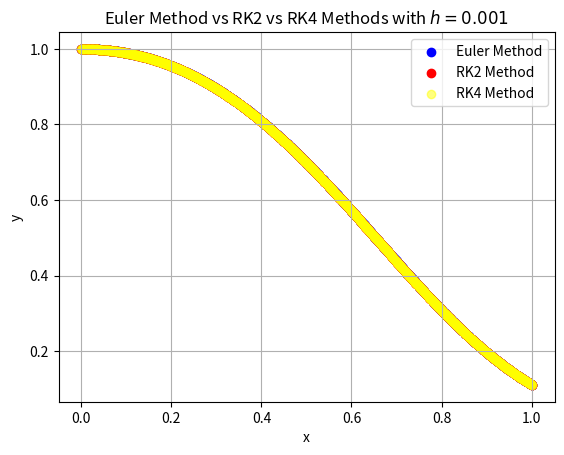

This figure's Python source:
import numpy as np
import matplotlib.pyplot as plt

h = 1/1000

# Define the differential equation
def f(x, y):
    return y * (1 - np.exp(2 * x))

# Initial conditions
x0 = 0
y0 = 1

# Euler Method
x_values = [x0]
y_values = [y0]
x = x0
y = y0

for i in range(int(1/h) + 1):
    print("x = ", x, "y = ", y)
    y = y + h * f(x, y)
    x = x + h
    x_values.append(x)
    y_values.append(y)

plt.scatter(x_values, y_values, color='blue', label='Euler Method')

# Runge-Kutta 2nd Order (RK2) Method
x0 = 0
y0 = 1

x_values2 = [x0]
y_values2 = [y0]
x = x0
y = y0

# Define K2 function for RK2
def K2(x, y):
    return f(x + h, y + h * f(x, y))

for i in range(int(1/h) + 1):
    print(f'x = {x}, y = {y}')
    y = y + h / 2 * (f(x, y) + K2(x, y))
    x = x + h
    x_values2.append(x)
    y_values2.append(y)

plt.scatter(x_values2, y_values2, color='red', label='RK2 Method')

# Runge-Kutta 4th Order (RK4) Method
def K2(x, y):
    return f(x + h / 2, y + h / 2 * f(x, y))

def K3(x, y):
    return f(x + h / 2, y + h / 2 * K2(x, y))

def K4(x, y):
    return f(x + h, y + h * K3(x, y))

x0 = 0
y0 = 1

x_values3 = [x0]
y_values3 = [y0]

x = x0
y = y0
for i in range(int(1/h) + 1):
    print(f'x = {x}, y = {y}')
    y = y + (f(x, y) + 2 * K2(x, y) + 2 * K3(x, y) + K4(x, y)) * h / 6
    x = x + h
    x_values3.append(x)
    y_values3.append(y)

plt.scatter(x_values3, y_values3, color='yellow', label='RK4 Method', alpha=0.5)

plt.grid()
plt.title(f'Euler Method vs RK2 vs RK4 Methods with $h={h}$')
plt.xlabel('x')
plt.ylabel('y')
plt.legend()
plt.show()

#Discuss the accuracy for each computation:
#Euler Method: The simplest method, offering quick and easy approximations, but with lower accuracy. Its error grows quickly with larger step sizes, making it less reliable over long intervals.
#RK2: Provides a better balance between accuracy and computation compared to Euler. It's more precise but still not as accurate as higher-order methods, suitable for moderate accuracy needs.

#RK4: The most accurate of the three methods, ideal for high-precision solutions. It handles larger step sizes well but requires more computational effort due to its complexity.
